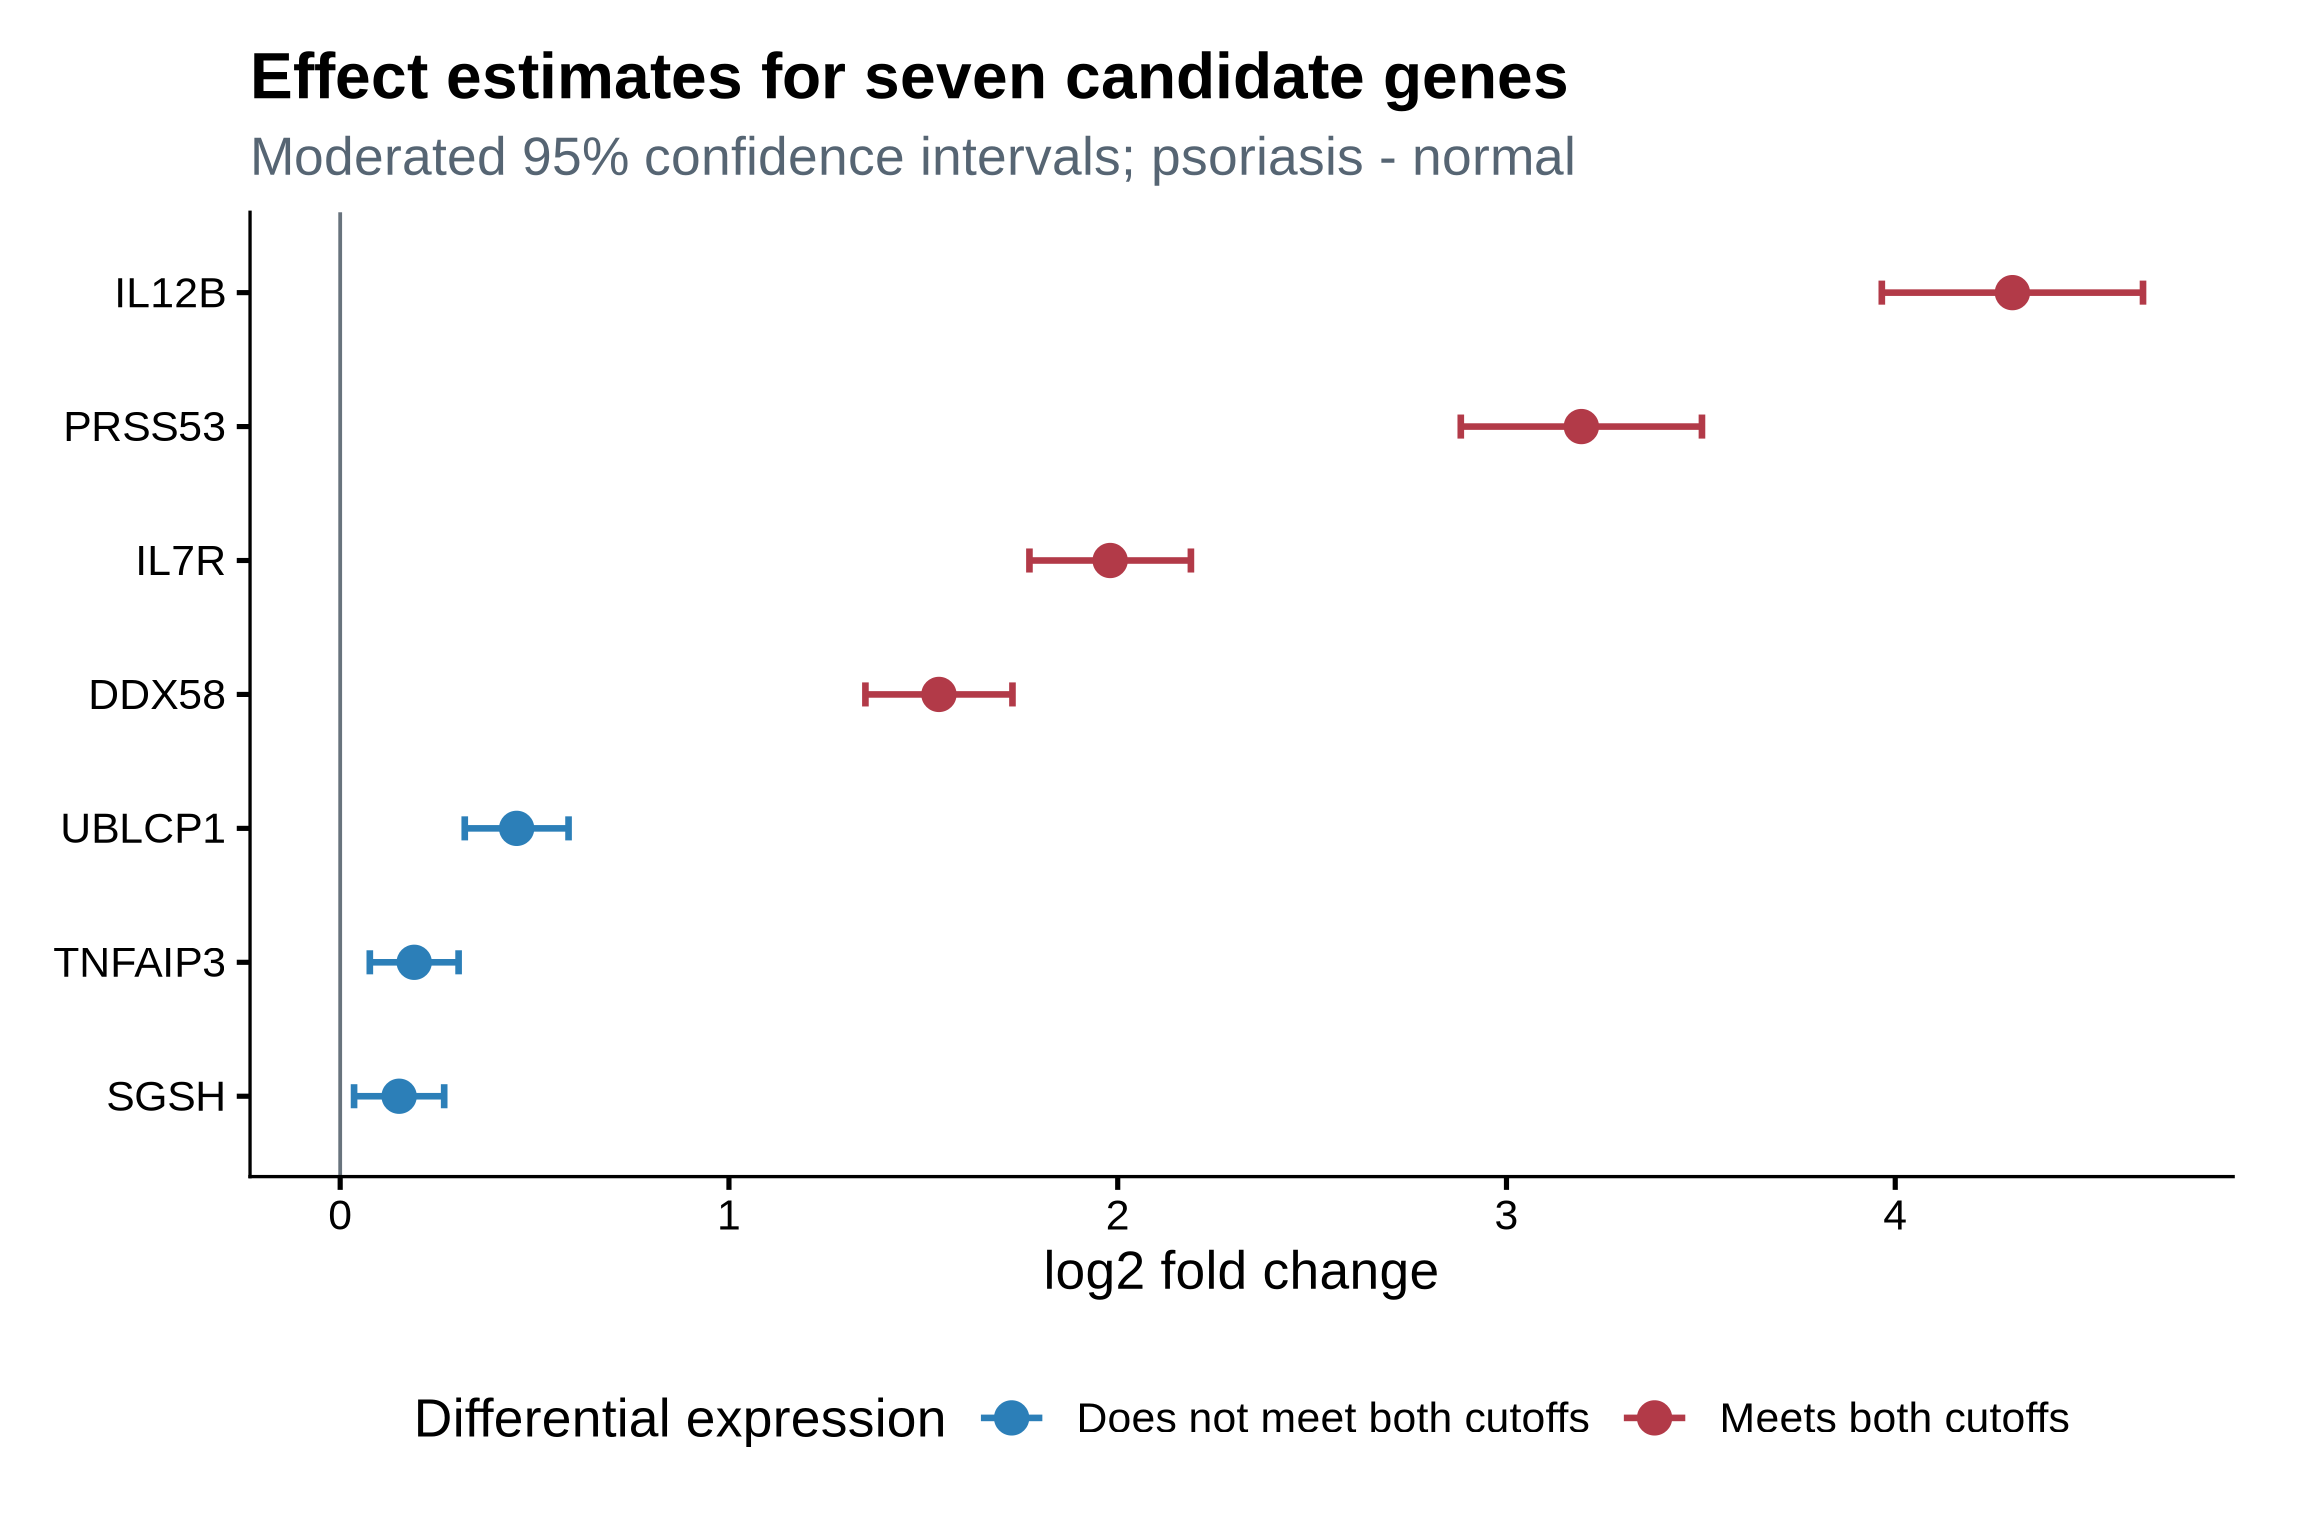

The data file committed next to this chart (first rows):
candidate	GeneID	Symbol	logFC	lower95	upper95	adj.P.Val	significant
IL12B	3593	IL12B	4.301	3.965	4.637	3.77335684483738e-58	TRUE
SGSH	6448	SGSH	0.1516	0.0357	0.2675	0.01649	FALSE
TNFAIP3	7128	TNFAIP3	0.1904	0.07622	0.3046	0.002212	FALSE
DDX58	23586	RIGI	1.54	1.351	1.729	6.87957689088511e-35	TRUE
IL7R	3575	IL7R	1.981	1.773	2.188	2.67206148267339e-42	TRUE
PRSS53	339105	PRSS53	3.193	2.882	3.503	3.63325063159022e-46	TRUE
UBLCP1	134510	UBLCP1	0.4539	0.3204	0.5874	0.000000001056	FALSE
